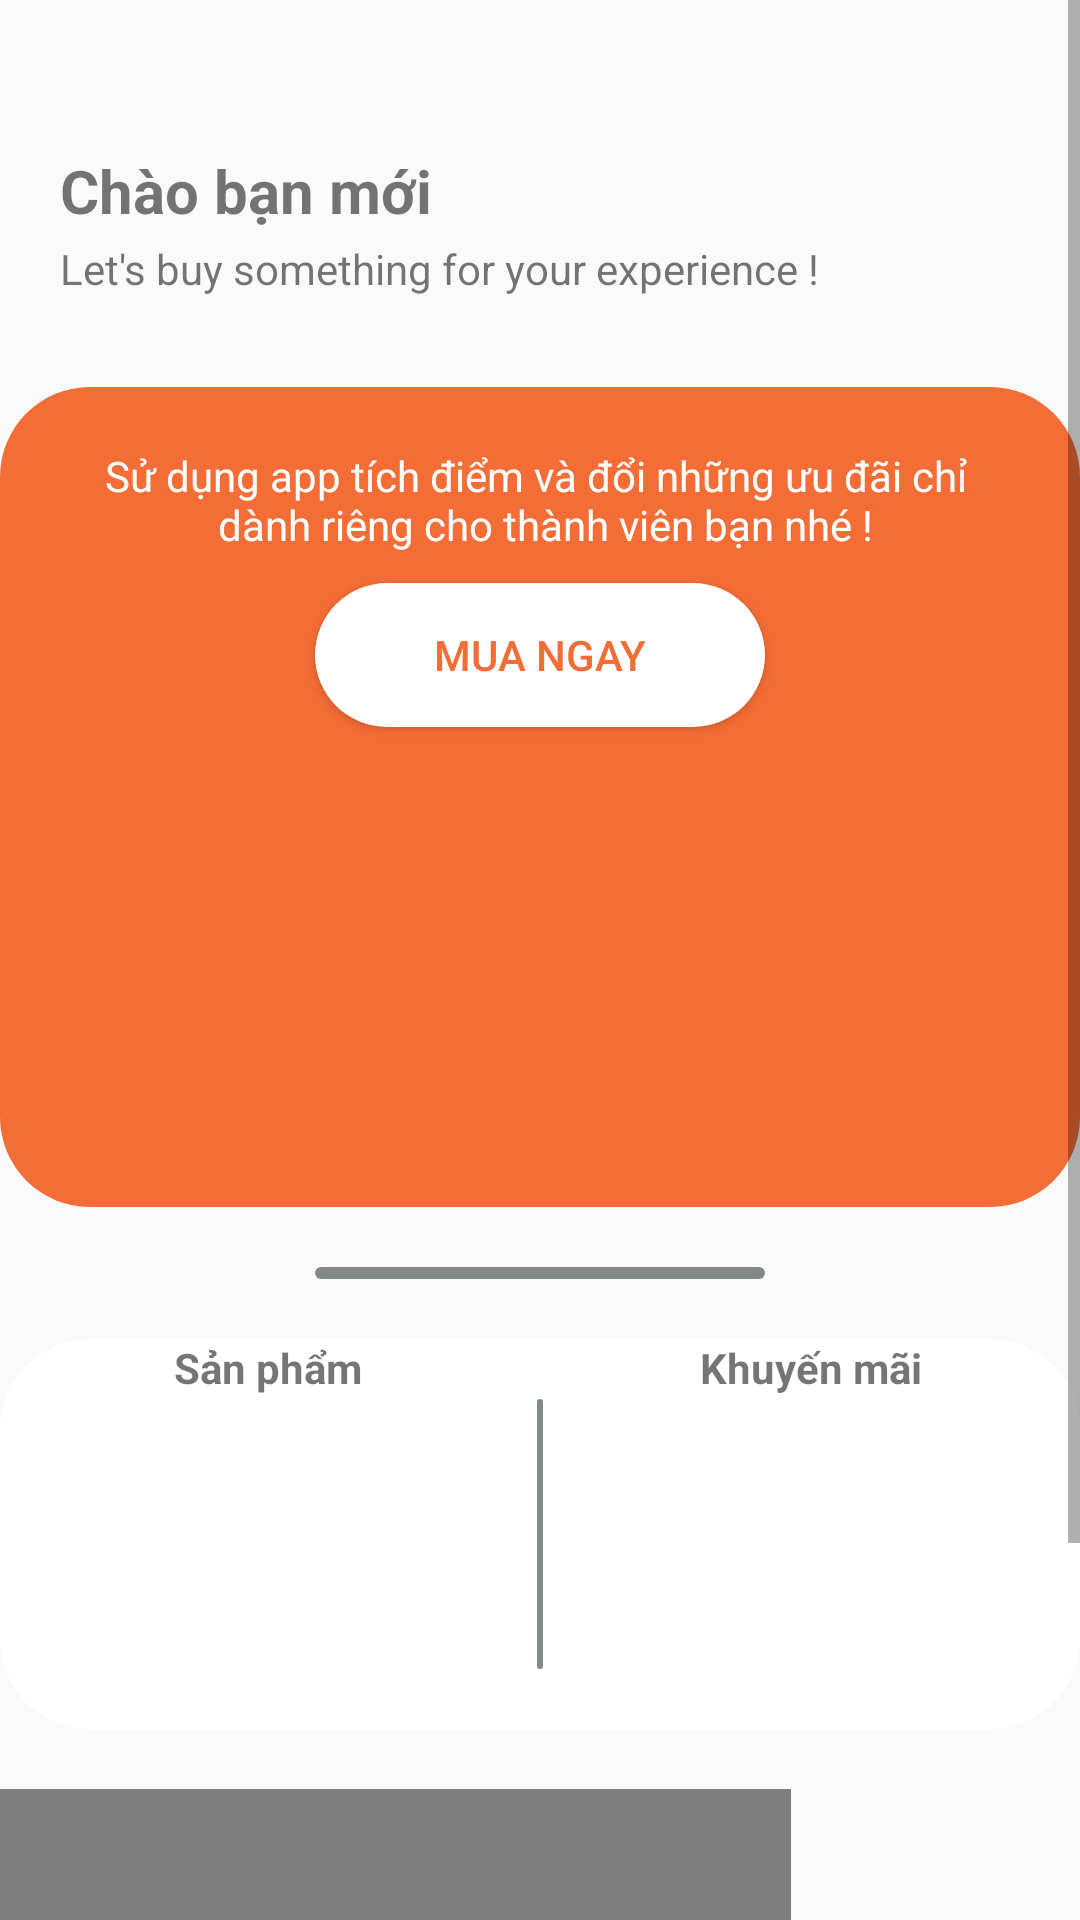

This screen was rendered from an Android layout file. Write that file and the resources it references.
<!-- AndroidManifest.xml: application theme Theme.MyQRScanApp -->
<!-- res/layout/fragment_homepage.xml -->
<?xml version="1.0" encoding="utf-8"?>
<LinearLayout xmlns:android="http://schemas.android.com/apk/res/android"
    android:layout_width="match_parent"
    android:layout_height="match_parent"
    xmlns:app="http://schemas.android.com/apk/res-auto"
    xmlns:tools="http://schemas.android.com/tools"
    android:layout_above="@+id/bottomNavigationView"
    android:contentDescription="@string/app_name">


<ScrollView
    android:layout_width="match_parent"
    android:layout_height="wrap_content">

    <RelativeLayout
        android:layout_width="match_parent"
        android:layout_height="wrap_content"
        android:layout_marginTop="50dp">

        <TextView
            android:id="@+id/hello"
            android:layout_width="wrap_content"
            android:layout_height="wrap_content"
            android:layout_marginStart="20dp"
            android:layout_marginBottom="3dp"
            android:text="@string/pagestyle"
            android:textSize="20sp"
            android:textStyle="bold" />

        <TextView
            android:id="@+id/buysth"
            android:layout_width="wrap_content"
            android:layout_height="wrap_content"
            android:layout_below="@id/hello"
            android:layout_alignStart="@id/hello"
            android:layout_marginBottom="30dp"
            android:text="@string/letbuy" />

        <RelativeLayout
            android:id="@+id/loginblock"
            android:layout_width="match_parent"
            android:layout_height="wrap_content"
            android:layout_below="@id/buysth"
            android:layout_marginStart="0dp"
            android:layout_marginTop="0dp"
            android:background="@drawable/homepage_background">


            <TextView
                android:id="@+id/quote"
                android:layout_width="wrap_content"
                android:layout_height="wrap_content"
                android:layout_centerHorizontal="true"
                android:layout_marginTop="20dp"
                android:text="@string/quote"
                android:textAlignment="center"
                android:textColor="@color/white"
                android:textSize="14sp"
                android:textStyle="normal"
                tools:ignore="TextContrastCheck" />

            <Button
                android:id="@+id/loginbutton"
                android:layout_width="wrap_content"
                android:layout_height="wrap_content"
                android:layout_below="@id/quote"
                android:layout_centerHorizontal="true"
                android:layout_marginTop="10dp"
                android:background="@drawable/lognbutton"
                android:text="@string/buynow"
                android:textAlignment="center"
                android:textColor="#F46D36"
                tools:ignore="TextContrastCheck" />

            <ImageView
                android:id="@+id/rtx"
                android:layout_width="348dp"
                android:layout_height="120dp"
                android:layout_below="@id/loginbutton"
                android:layout_centerInParent="false"
                android:layout_centerHorizontal="true"
                android:layout_marginTop="20dp"
                android:layout_marginEnd="32dp"
                android:layout_marginBottom="20dp"
                android:contentDescription="@string/coolmaster"
                app:srcCompat="@drawable/rtx"
                tools:ignore="ImageContrastCheck" />

        </RelativeLayout>

        <View
            android:id="@+id/line"
            android:layout_width="150dp"
            android:layout_height="4dp"
            android:layout_below="@id/loginblock"
            android:layout_centerHorizontal="true"
            android:layout_marginTop="20dp"
            android:layout_marginBottom="20dp"
            android:background="@drawable/line"/>



        <LinearLayout
            android:id="@+id/store_product"
            android:layout_width="match_parent"
            android:layout_height="wrap_content"
            android:orientation="horizontal"
            android:layout_marginBottom="20dp"
            android:layout_below="@id/line"
            android:background="@drawable/lognbutton"
            android:baselineAligned="false">

            <RelativeLayout
                android:id="@+id/products_list"
                android:layout_weight="0.5"
                android:layout_width="match_parent"
                android:layout_height="match_parent"
                android:layout_marginBottom="10dp">

                <ImageView
                    android:id="@+id/productimage"
                    android:layout_width="wrap_content"
                    android:layout_height="wrap_content"
                    app:srcCompat="@drawable/product_01"
                    android:adjustViewBounds="true"
                    android:maxWidth="100dp"
                    android:maxHeight="100dp"
                    android:scaleType="fitCenter"
                    android:layout_centerHorizontal="true"
                    android:contentDescription="@string/product" />

                <TextView
                    android:id="@+id/textView"
                    android:layout_width="wrap_content"
                    android:layout_height="wrap_content"
                    android:layout_below="@id/productimage"
                    android:layout_centerHorizontal="true"
                    android:text="@string/product"
                    android:textStyle="bold"/>
            </RelativeLayout>

            <View
                android:id="@+id/pp"
                android:layout_width="2dp"
                android:layout_height="90dp"
                android:layout_marginTop="20dp"
                android:layout_marginBottom="20dp"
                android:background="@drawable/line"/>

            <RelativeLayout
                android:id="@+id/store_click"
                android:layout_weight="0.5"
                android:layout_width="match_parent"
                android:layout_height="match_parent"
                android:layout_marginBottom="10dp">

                <ImageView
                    android:id="@+id/storeimage"
                    android:layout_width="wrap_content"
                    android:layout_height="wrap_content"
                    app:srcCompat="@drawable/store_01"
                    android:adjustViewBounds="true"
                    android:maxWidth="100dp"
                    android:maxHeight="100dp"
                    android:scaleType="fitCenter"
                    android:layout_centerHorizontal="true"
                    android:contentDescription="@string/promotion" />

                <TextView
                    android:id="@+id/textView2"
                    android:layout_width="wrap_content"
                    android:layout_height="wrap_content"
                    android:layout_below="@id/storeimage"
                    android:layout_centerHorizontal="true"
                    android:text="@string/promotion"
                    android:textStyle="bold"/>
            </RelativeLayout>

        </LinearLayout>

        <com.smarteist.autoimageslider.SliderView
            android:id="@+id/promotion_slide"
            android:layout_width="wrap_content"
            android:layout_height="200dp"
            android:layout_below="@id/store_product"
            app:sliderAutoCycleDirection="back_and_forth"
            app:sliderAutoCycleEnabled="true"
            app:sliderIndicatorAnimationDuration="600"
            app:sliderIndicatorGravity="center_horizontal|bottom"
            app:sliderIndicatorPadding="3dp"
            app:sliderIndicatorRadius="2dp"
            app:sliderIndicatorSelectedColor="#F56D36"
            app:sliderScrollTimeInSec="2"
            app:sliderStartAutoCycle="true">

        </com.smarteist.autoimageslider.SliderView>

    </RelativeLayout>

</ScrollView>
</LinearLayout>
<!-- resources referenced by this layout -->
<resources>
  <color name="white">#FFFFFFFF</color>
  <!-- drawable homepage_background (drawable) -->
  <?xml version="1.0" encoding="utf-8"?>
  <shape xmlns:android="http://schemas.android.com/apk/res/android">
      <solid android:color="#F56D36" />
      <corners android:radius="30dp" />
  </shape>
  <!-- drawable line (drawable) -->
  <?xml version="1.0" encoding="utf-8"?>
  <shape xmlns:android="http://schemas.android.com/apk/res/android">
      <solid android:color="#828A89" />
      <corners android:radius="30dp" />
      <size
          android:width="150dp" />
  </shape>
  <!-- drawable lognbutton (drawable) -->
  <?xml version="1.0" encoding="utf-8"?>
  <shape xmlns:android="http://schemas.android.com/apk/res/android">
      <solid android:color="@color/white" />
      <corners android:radius="30dp" />
      <size
          android:width="150dp" />
  </shape>
  <!-- drawable product_01: png bitmap (drawable, 756478 bytes) -->
  <!-- drawable rtx: png bitmap (drawable, 246094 bytes) -->
  <string name="app_name">My QR Scan App</string>
  <string name="buynow">Mua ngay</string>
  <string name="coolmaster">coolmaster</string>
  <string name="letbuy">Let\'s buy something for your experience !</string>
  <string name="pagestyle">Chào bạn mới</string>
  <string name="product">Sản phẩm</string>
  <string name="promotion">Khuyến mãi</string>
  <string name="quote">Sử dụng app tích điểm và đổi những ưu đãi chỉ \n dành riêng cho thành viên bạn nhé !</string>
  <style name="Theme.MyQRScanApp" parent="Theme.AppCompat.Light.NoActionBar">
          
          <item name="colorPrimary">@color/purple_500</item>
          <item name="colorPrimaryVariant">@color/purple_700</item>
          <item name="colorOnPrimary">@color/white</item>
          
          <item name="colorSecondary">@color/teal_200</item>
          <item name="colorSecondaryVariant">@color/teal_700</item>
          <item name="colorOnSecondary">@color/black</item>
          
          <item name="android:statusBarColor">?attr/colorPrimaryVariant</item>
          
      </style>
  <color name="purple_500">#FF6200EE</color>
  <color name="purple_700">#FF3700B3</color>
  <color name="teal_200">#FF03DAC5</color>
  <color name="teal_700">#FF018786</color>
  <color name="black">#FF000000</color>
</resources>
